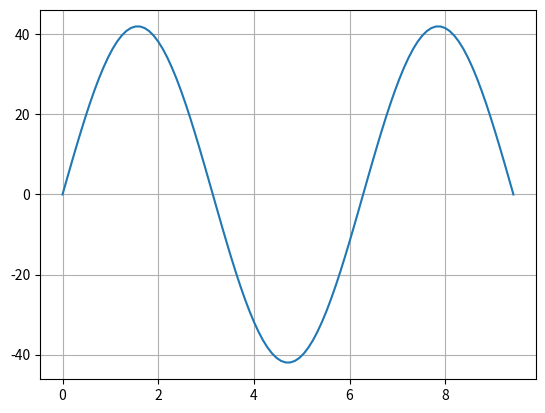

Python code for this plot:
import numpy as np

a = np.array([(1,2,3),(4,5,6)])
print(a)

print("Array size: ", a.size)
print("Item size: ", a.itemsize)

import numpy as np

a = np.array([(1,2,3),(4,5,6)])

print(a)
print(a.dtype)
print(a.itemsize)

a = np.array([(1,2,3),(4,5,6)], dtype=np.float64)

print(a)
print(a.dtype)
print(a.itemsize)

import numpy as np

a = np.array([(1,2,3),(4,5,6)], dtype=np.float64)

print(a)
print("Dims:", a.ndim)
print("Shape:", a.shape)

a = a.reshape(3, 2)

print(a)
print("Dims:", a.ndim)
print("Shape:", a.shape)

print("Slice 1: ", a[0:,0])
print("Slice 2: ", a[1,:])
print("Slice 3: ", a.reshape(1,6)[0,4:])

import numpy as np

a = np.array([(1,2,3),(4,5,6)], dtype=np.float64)

b = a[1,1:]
b[0] = 42

print(a)

import numpy as np

print("arange:", np.arange(7))
print("random:", np.random.random((1,3)))
print("ones:", np.ones((1,3)))
print("zeros:", np.zeros((1,3)))
print("full:", np.full((1,3), 42))
print("linspace:", np.linspace(0, 42, 4))

import numpy as np

a = np.array([(3,2,1),(4,5,6)], dtype=np.float64)

print(a)
#print("min:", a.min())
#print("max:", a.max())
#print("sum:", a.sum())
#print("mean:", a.mean())
#print("axis sum:", a.sum(axis=1))
#print("axis mean:", a.mean(axis=1, keepdims=True))

print("==============")
print(a.T)
col_one = a.T[:,0]
col_two = a.T[:,1]

print(col_one + col_two)
print(col_one * col_two)
print(np.dot(col_one, col_two))
print(col_one @ col_two)

import numpy as np

a = np.array([(3,2,4),(4,1,6)], dtype=np.float64)

print(a)
print(a - a.min())
print("==============")
print(a.min(axis=0))
print(a.min(axis=1))
print(a.min(axis=1, keepdims=True))
print("==============")
print(a - a.min(axis=1, keepdims=True))

import numpy as np

a = np.array([(1,2,3),(4,5,6)], dtype=np.float64)
b = np.array([(10,20,30),(40,50,60)], dtype=np.float64)

print(np.hstack((a, b)))
print(np.vstack((a, b)))

print(np.hstack((a, b)).ravel())
print(np.vstack((a, b)).ravel())

print("==============")
print(np.tile(a, (2, 3)))

print("==============")
print(np.repeat(a, 2, axis=0))
print(np.repeat(a, 3, axis=1))

import numpy as np

a = np.array([(1,2,3),(4,5,6)], dtype=np.float64)

print(a)
print(a[1][1])
print(a[[0, 1],[0, 2]])

a[[0, 1],[0, 1]] += 100
print(a)

mask = (a > 100)
print(mask)
print(a[mask])
print(a[mask].sum())

import numpy as np
import matplotlib.pyplot as plt

x = np.linspace(0, 3*np.pi, 100)
y = 42 * np.sin(x)

fig, ax = plt.subplots()
ax.plot(x, y)
ax.grid()
plt.show()